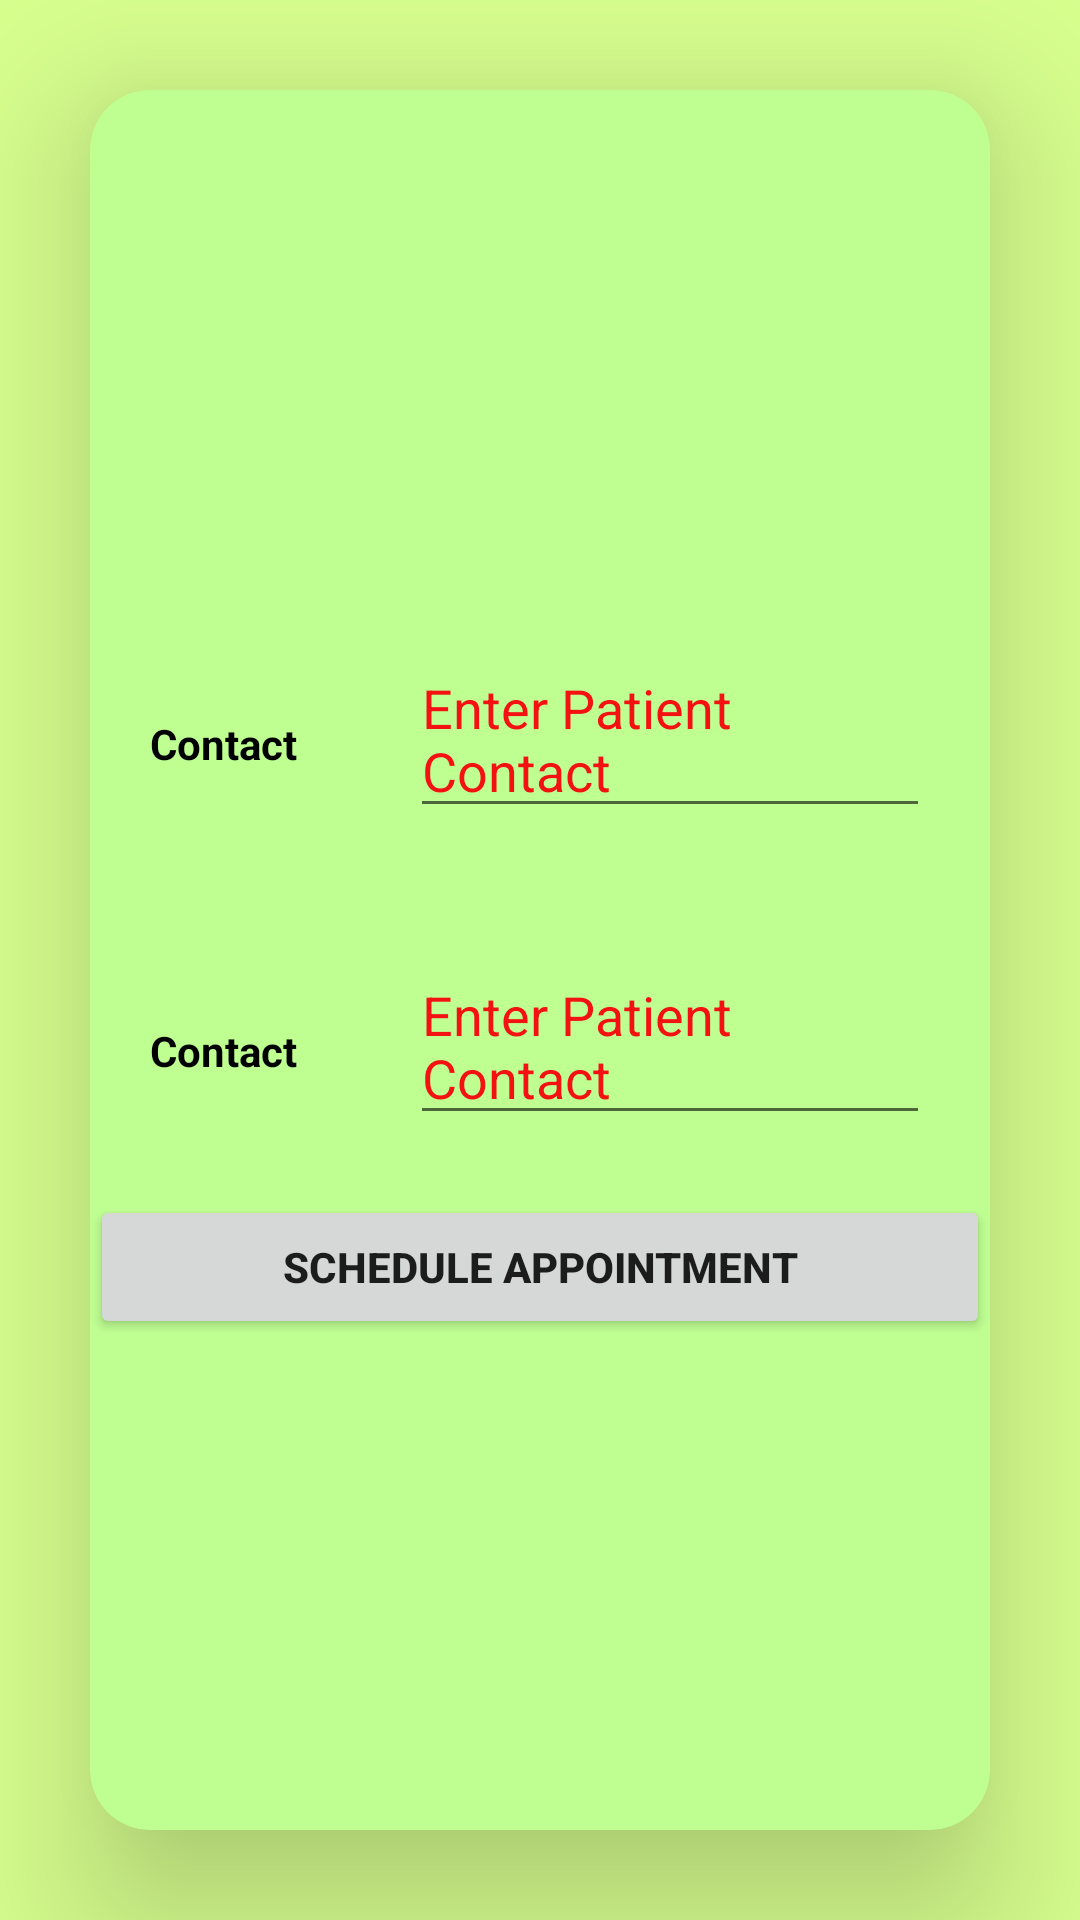

Android layout source for this screen:
<!-- AndroidManifest.xml: application theme Theme.GetWell -->
<!-- res/layout/activity_doc_appointment_form.xml -->
<?xml version="1.0" encoding="utf-8"?>
<LinearLayout xmlns:android="http://schemas.android.com/apk/res/android"
    xmlns:app="http://schemas.android.com/apk/res-auto"
    xmlns:tools="http://schemas.android.com/tools"
    android:layout_width="match_parent"
    android:layout_height="match_parent"
    android:orientation="vertical"
    android:background="#D7FF8E"
    tools:context=".Doc_Appointment_Form">
    <androidx.cardview.widget.CardView
        android:layout_width="match_parent"
        android:layout_height="match_parent"
        android:layout_margin="30dp"
        android:elevation="30dp"
        app:cardElevation="30dp"
        app:cardBackgroundColor="#BFFF92"
        app:cardCornerRadius="20dp">
        <LinearLayout
            android:layout_width="match_parent"
            android:layout_height="match_parent"
            android:orientation="vertical"
            android:gravity="center">
        <LinearLayout
            android:layout_width="match_parent"
            android:layout_height="wrap_content"
            android:padding="20dp"
            android:orientation="horizontal">
            <TextView
                android:layout_width="0dp"
                android:layout_height="wrap_content"
                android:text="Contact"
                android:textStyle="bold"
                android:textColor="#000000"
                android:layout_weight="1"/>
            <EditText
                android:layout_width="0dp"
                android:layout_height="wrap_content"
                android:layout_weight="2"
                android:textColor="#000000"
                android:textColorHint="#F41111"
                android:hint="Enter Patient Contact"
                android:id="@+id/et_doc_patcon"/>
        </LinearLayout>
        <LinearLayout
            android:layout_width="match_parent"
            android:layout_height="wrap_content"
            android:padding="20dp"
            android:orientation="horizontal">
            <TextView
                android:layout_width="0dp"
                android:layout_height="wrap_content"
                android:text="Contact"
                android:textStyle="bold"
                android:textColor="#000000"
                android:layout_weight="1"/>
            <EditText
                android:layout_width="0dp"
                android:layout_height="wrap_content"
                android:layout_weight="2"
                android:textColor="#000000"
                android:textColorHint="#F41111"
                android:hint="Enter Patient Contact"
                android:id="@+id/et_doc_patdate"/>
        </LinearLayout>
            <Button
                android:layout_width="match_parent"
                android:layout_height="wrap_content"
                android:textStyle="bold"
                android:text="Schedule Appointment"
                android:id="@+id/btn_doc_sendappoint"/>
        </LinearLayout>
    </androidx.cardview.widget.CardView>


</LinearLayout>
<!-- resources referenced by this layout -->
<resources>
  <style name="Theme.GetWell" parent="Theme.MaterialComponents.DayNight.DarkActionBar">
          
          <item name="colorPrimary">@color/purple_500</item>
          <item name="colorPrimaryVariant">@color/purple_700</item>
          <item name="colorOnPrimary">@color/white</item>
          
          <item name="colorSecondary">@color/teal_200</item>
          <item name="colorSecondaryVariant">@color/teal_700</item>
          <item name="colorOnSecondary">@color/black</item>
          
          <item name="android:statusBarColor" tools:targetApi="l">?attr/colorPrimaryVariant</item>
          
      </style>
  <!-- not gathered from this repository: default colours our renderer supplied (Android Studio template values) -->
  <color name="purple_500">#FF6200EE</color>
  <color name="purple_700">#FF3700B3</color>
  <color name="teal_200">#FF03DAC5</color>
  <color name="teal_700">#FF018786</color>
  <color name="black">#FF000000</color>
  <color name="white">#FFFFFFFF</color>
</resources>
